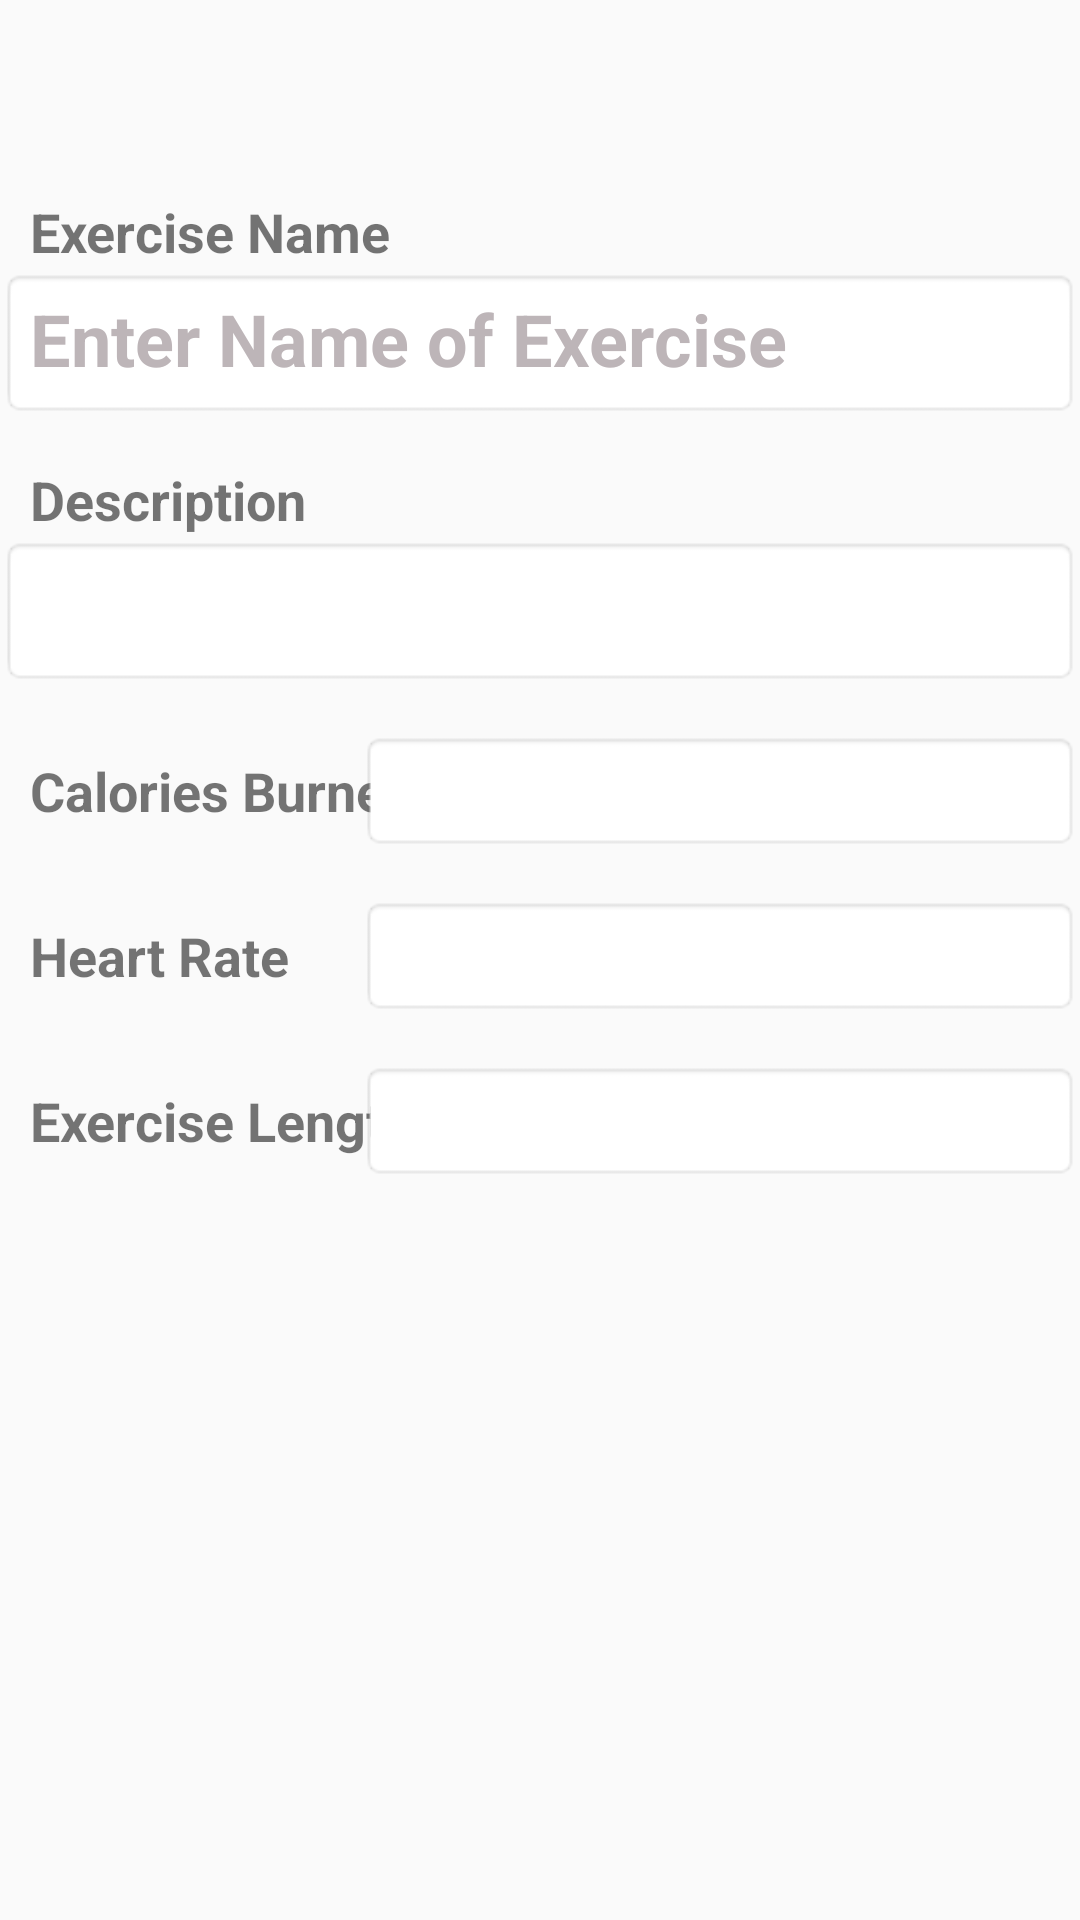

Reconstruct the res/layout file that produces this screen, plus the resources it refers to.
<!-- AndroidManifest.xml: application theme AppTheme -->
<!-- res/layout/fragment_add_exer.xml -->
<?xml version="1.0" encoding="utf-8"?>
<androidx.coordinatorlayout.widget.CoordinatorLayout xmlns:android="http://schemas.android.com/apk/res/android"
    xmlns:tools="http://schemas.android.com/tools"
    android:layout_width="match_parent"
    android:layout_height="match_parent"
    xmlns:app="http://schemas.android.com/apk/res-auto"
    tools:context=".navbarui.exercise.AddExerFragment">

    <ScrollView
        android:layout_width="match_parent"
        android:layout_height="match_parent"
        android:layout_marginBottom="40dp"
        android:clipToPadding="false"
        android:paddingBottom="10dp">
        <androidx.constraintlayout.widget.ConstraintLayout
            android:layout_width="match_parent"
            android:layout_height="wrap_content"
            android:animateLayoutChanges="true">

            <ImageView
                android:id="@+id/backToExer"
                android:layout_width="45dp"
                android:layout_height="45dp"
                android:layout_marginStart="12dp"
                android:layout_marginTop="5dp"
                android:contentDescription="@string/medicine"
                android:padding="4dp"
                android:src="@drawable/ic_baseline_arrow_back_ios_24"
                app:layout_constraintStart_toStartOf="parent"
                app:layout_constraintTop_toTopOf="parent" />

            <ImageView
                android:id="@+id/editExer"
                android:layout_width="50dp"
                android:layout_height="50dp"
                android:layout_marginTop="5dp"
                android:layout_marginEnd="12dp"
                android:contentDescription="@string/medicine"
                android:padding="4dp"
                android:src="@drawable/ic_baseline_done_24"
                app:layout_constraintBottom_toBottomOf="@+id/backToExer"
                app:layout_constraintEnd_toEndOf="parent"
                app:layout_constraintTop_toTopOf="@+id/backToMed" />

            <TextView
                android:id="@+id/titleExer"
                android:layout_width="match_parent"
                android:layout_height="wrap_content"
                android:layout_marginTop="15dp"
                android:paddingLeft="10dp"
                android:paddingRight="10dp"
                android:text="@string/titleExer"
                android:textSize="18sp"
                android:textStyle="bold"
                app:layout_constraintTop_toBottomOf="@+id/backToExer" />

            <EditText
                android:id="@+id/displayNameExer"
                android:layout_width="match_parent"
                android:layout_height="50dp"
                android:background="@android:drawable/editbox_background"
                android:gravity="center_vertical"
                android:hint="@string/nameOfExercise"
                android:imeOptions="actionDone"
                android:importantForAutofill="no"
                android:includeFontPadding="false"
                android:inputType="text"
                android:paddingLeft="10dp"
                android:paddingRight="10dp"
                android:textColor="@color/colorPrimaryDark"
                android:textColorHint="@color/hint"
                android:textSize="24sp"
                android:textStyle="bold"
                app:layout_constraintTop_toBottomOf="@+id/titleExer"
                tools:layout_editor_absoluteX="50dp" />

            <TextView
                android:id="@+id/titleUseFor"
                android:layout_width="match_parent"
                android:layout_height="wrap_content"
                android:layout_marginTop="15dp"
                android:paddingLeft="10dp"
                android:paddingRight="10dp"
                android:text="@string/titleUseFor"
                android:textSize="18sp"
                android:textStyle="bold"
                app:layout_constraintTop_toBottomOf="@+id/displayNameExer" />

            <EditText
                android:id="@+id/displayDescriptionOfExer"
                android:layout_width="match_parent"
                android:layout_height="50dp"
                android:background="@android:drawable/editbox_background"
                android:gravity="center_vertical"
                android:imeOptions="actionDone"
                android:importantForAutofill="no"
                android:includeFontPadding="false"
                android:inputType="text"
                android:paddingLeft="10dp"
                android:paddingRight="10dp"
                android:textColor="@color/colorPrimaryDark"
                android:textColorHint="@color/hint"
                android:textSize="24sp"
                android:textStyle="bold"
                app:layout_constraintTop_toBottomOf="@+id/titleUseFor"
                tools:layout_editor_absoluteX="50dp" />

            <TextView
                android:id="@+id/titleCaloriesBurned"
                android:layout_width="160dp"
                android:layout_height="40dp"
                android:layout_marginTop="15dp"
                android:gravity="center_vertical"
                android:paddingLeft="10dp"
                android:paddingRight="10dp"
                android:text="@string/titleCaloriesBurned"
                android:textSize="18sp"
                android:textStyle="bold"
                app:layout_constraintStart_toStartOf="parent"
                app:layout_constraintTop_toBottomOf="@+id/displayDescriptionOfExer" />

            <EditText
                android:id="@+id/displayCaloriesBurned"
                android:layout_width="240dp"
                android:layout_height="40dp"
                android:layout_marginTop="15dp"
                android:background="@android:drawable/editbox_background"
                android:gravity="center_horizontal|center_vertical"
                android:imeOptions="actionDone"
                android:importantForAutofill="no"
                android:includeFontPadding="false"
                android:inputType="text"
                android:numeric="integer"
                android:paddingLeft="10dp"
                android:paddingRight="10dp"
                android:textColor="@color/colorPrimaryDark"
                android:textColorHint="@color/hint"
                android:textSize="24sp"
                android:textStyle="bold"
                app:layout_constraintEnd_toEndOf="parent"
                app:layout_constraintTop_toBottomOf="@+id/displayDescriptionOfExer" />

            <TextView
                android:id="@+id/titleHeartRate"
                android:layout_width="160dp"
                android:layout_height="40dp"
                android:layout_marginTop="15dp"
                android:gravity="center_vertical"
                android:paddingLeft="10dp"
                android:paddingRight="10dp"
                android:text="@string/heartRate"
                android:textSize="18sp"
                android:textStyle="bold"
                app:layout_constraintStart_toStartOf="parent"
                app:layout_constraintTop_toBottomOf="@+id/titleCaloriesBurned" />

            <EditText
                android:id="@+id/displayHeartRate"
                android:layout_width="240dp"
                android:layout_height="40dp"
                android:layout_marginTop="15dp"
                android:background="@android:drawable/editbox_background"
                android:gravity="center_horizontal|center_vertical"
                android:imeOptions="actionDone"
                android:importantForAutofill="no"
                android:includeFontPadding="false"
                android:inputType="text"
                android:numeric="integer"
                android:paddingLeft="10dp"
                android:paddingRight="10dp"
                android:textColor="@color/colorPrimaryDark"
                android:textColorHint="@color/hint"
                android:textSize="24sp"
                android:textStyle="bold"
                app:layout_constraintEnd_toEndOf="parent"
                app:layout_constraintTop_toBottomOf="@+id/displayCaloriesBurned" />

            <TextView
                android:id="@+id/titleLengthOfExer"
                android:layout_width="160dp"
                android:layout_height="40dp"
                android:layout_marginTop="15dp"
                android:gravity="center_vertical"
                android:paddingLeft="10dp"
                android:paddingRight="10dp"
                android:text="@string/lengthOfExer"
                android:textSize="18sp"
                android:textStyle="bold"
                app:layout_constraintStart_toStartOf="parent"
                app:layout_constraintTop_toBottomOf="@+id/titleHeartRate" />

            <EditText
                android:id="@+id/displayLengthOfExer"
                android:layout_width="240dp"
                android:layout_height="40dp"
                android:layout_marginTop="15dp"
                android:background="@android:drawable/editbox_background"
                android:gravity="center_horizontal|center_vertical"
                android:imeOptions="actionDone"
                android:importantForAutofill="no"
                android:includeFontPadding="false"
                android:inputType="text"
                android:paddingLeft="10dp"
                android:paddingRight="10dp"
                android:textColor="@color/colorPrimaryDark"
                android:textColorHint="@color/hint"
                android:textSize="24sp"
                android:textStyle="bold"
                app:layout_constraintEnd_toEndOf="parent"
                app:layout_constraintTop_toBottomOf="@+id/displayHeartRate" />

        </androidx.constraintlayout.widget.ConstraintLayout>
    </ScrollView>


</androidx.coordinatorlayout.widget.CoordinatorLayout>
<!-- resources referenced by this layout -->
<resources>
  <color name="colorPrimaryDark">#00574B</color>
  <color name="hint">#BDB5B8</color>
  <string name="heartRate">Heart Rate</string>
  <string name="lengthOfExer">Exercise Length</string>
  <string name="medicine">Medicine</string>
  <string name="nameOfExercise">Enter Name of Exercise</string>
  <string name="titleCaloriesBurned">Calories Burned</string>
  <string name="titleExer">Exercise Name</string>
  <string name="titleUseFor">Description</string>
  <style name="AppTheme" parent="Theme.AppCompat.Light.NoActionBar">
          
          <item name="android:windowNoTitle">true</item>
          
          <item name="colorPrimary">@color/colorPrimary</item>
          <item name="colorPrimaryDark">@color/colorPrimaryDark</item>
          <item name="colorAccent">@color/colorAccent</item>
      </style>
  <color name="colorPrimary">#008577</color>
  <color name="colorAccent">#D81B60</color>
</resources>
